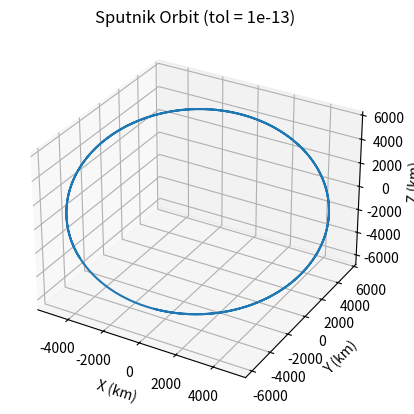
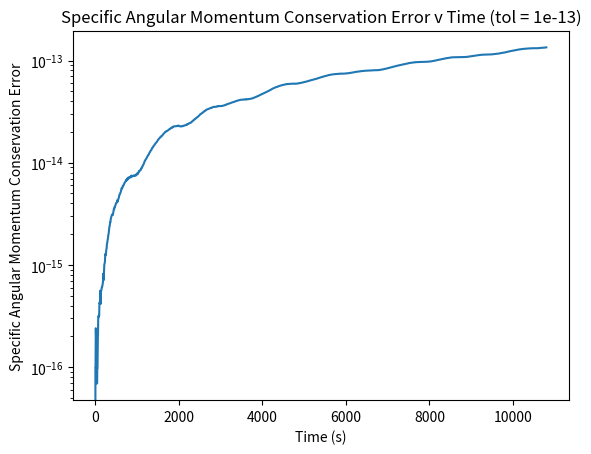
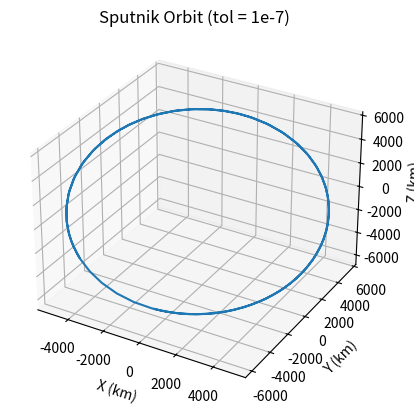
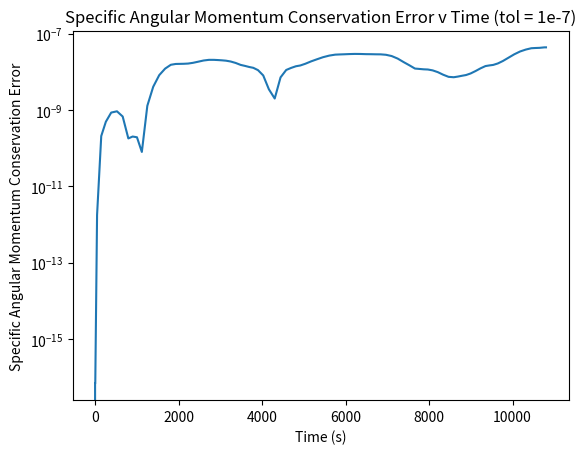

Source code (Python) for these figures, in order: (Note: this script raises an exception after producing the figures.)
import pandas as pd
import numpy as np 
import matplotlib.pyplot as plt 
import scipy.integrate as sp 

R = 6378 # km
mu = 398600 # km^3/s^2
time = 3 * 60 * 60 # 3 hours -> seconds

def main():
    # initial conditions 
    r_0 = np.array([-307.8439, -4517.4816, -5747.6257]) # km
    v_0 = np.array([5.1593, 3.795, -3.2591]) #km
    state_0 = np.array([*v_0, *r_0]) # initial state

    # numerical integration 
    sol  = sp.solve_ivp(ODE, (0, time), state_0, method='RK45', rtol = 1e-13, atol = 1e-13) # solving the ODE 
    time_pts = sol['t'] # time points 
    state_vects = sol['y'] # state vectors 

    velocity_vecs = state_vects[:3].T # velocity vecs
    position_vecs = state_vects[3:].T # position vecs 

    angular_vel_vecs = [] 
    h_t0 = np.linalg.cross(position_vecs[0], velocity_vecs[0]) # initial specific angular momentum 
    for vel_vec, pos_vec in zip(velocity_vecs, position_vecs): 
        h_t = np.linalg.cross(pos_vec,vel_vec)   # angular momentum 
        angular_vel_vecs.append(np.linalg.norm(h_t - h_t0)/np.linalg.norm(h_t0)) # conservation error


    sol2  = sp.solve_ivp(ODE, (0, time), state_0,method='RK45', rtol = 1e-7, atol = 1e-7) # solving the ODE 
    time_pts2 = sol2['t'] # time points 
    state_vects2 = sol2['y'] # state vectors 

    velocity_vecs2 = state_vects2[:3].T # velocity vecs
    position_vecs2 = state_vects2[3:].T # position vecs 

    angular_vel_vecs2 = [] 
    h_t02 = np.linalg.cross(position_vecs2[0], velocity_vecs2[0]) # initial specific angular momentum 
    for vel_vec, pos_vec in zip(velocity_vecs2, position_vecs2): 
        h_t2 = np.linalg.cross(pos_vec,vel_vec)  # angular momentum 
        angular_vel_vecs2.append(np.linalg.norm(h_t2 - h_t02)/np.linalg.norm(h_t02)) # conservation error

    # Plotting the results
    x, y, z = position_vecs.T[0], position_vecs.T[1], position_vecs.T[2]
    fig = plt.figure(dpi=300) 
    ax = fig.add_subplot(111, projection ="3d")
    ax.plot(x, y, z)
    ax.set_title("Sputnik Orbit (tol = 1e-13)")
    ax.set_xlabel("X (km)")
    ax.set_ylabel("Y (km)")
    ax.set_zlabel("Z (km)")
    
    fig2 = plt.figure(dpi=300) 
    ax2 = fig2.add_subplot(111)
    ax2.plot(time_pts, angular_vel_vecs)
    ax2.set_title("Specific Angular Momentum Conservation Error v Time (tol = 1e-13)")
    ax2.set_xlabel("Time (s)")
    ax2.set_ylabel("Specific Angular Momentum Conservation Error")
    ax2.set_yscale("log")

    x2, y2, z2 = position_vecs2.T[0], position_vecs2.T[1], position_vecs2.T[2]
    fig3 = plt.figure(dpi=300) 
    ax3 = fig3.add_subplot(111, projection ="3d")
    ax3.plot(x2, y2, z2)
    ax3.set_title("Sputnik Orbit (tol = 1e-7)")
    ax3.set_xlabel("X (km)")
    ax3.set_ylabel("Y (km)")
    ax3.set_zlabel("Z (km)")
    
    fig4 = plt.figure(dpi=300) 
    ax4 = fig4.add_subplot(111)
    ax4.plot(time_pts2, angular_vel_vecs2)
    ax4.set_title("Specific Angular Momentum Conservation Error v Time (tol = 1e-7)")
    ax4.set_xlabel("Time (s)")
    ax4.set_ylabel("Specific Angular Momentum Conservation Error")
    ax4.set_yscale("log")

    fig.savefig("./HW1/orbit_13")
    fig2.savefig("./HW1/conv_13")
    fig3.savefig("./HW1/orbit_7")
    fig4.savefig("./HW1/conv_7")
    plt.show()

    

    



def ODE(time, state):
    v = state[:3]
    r = state[3:]
    r_dd = -mu*r/(np.linalg.norm(r)**3)
    r_d = v 
    return np.array([*r_dd, *r_d]) 


# https://chatgpt.com/share/6a9607e9-fbe0-83ea-9a53-09eb333a7289
main() 
